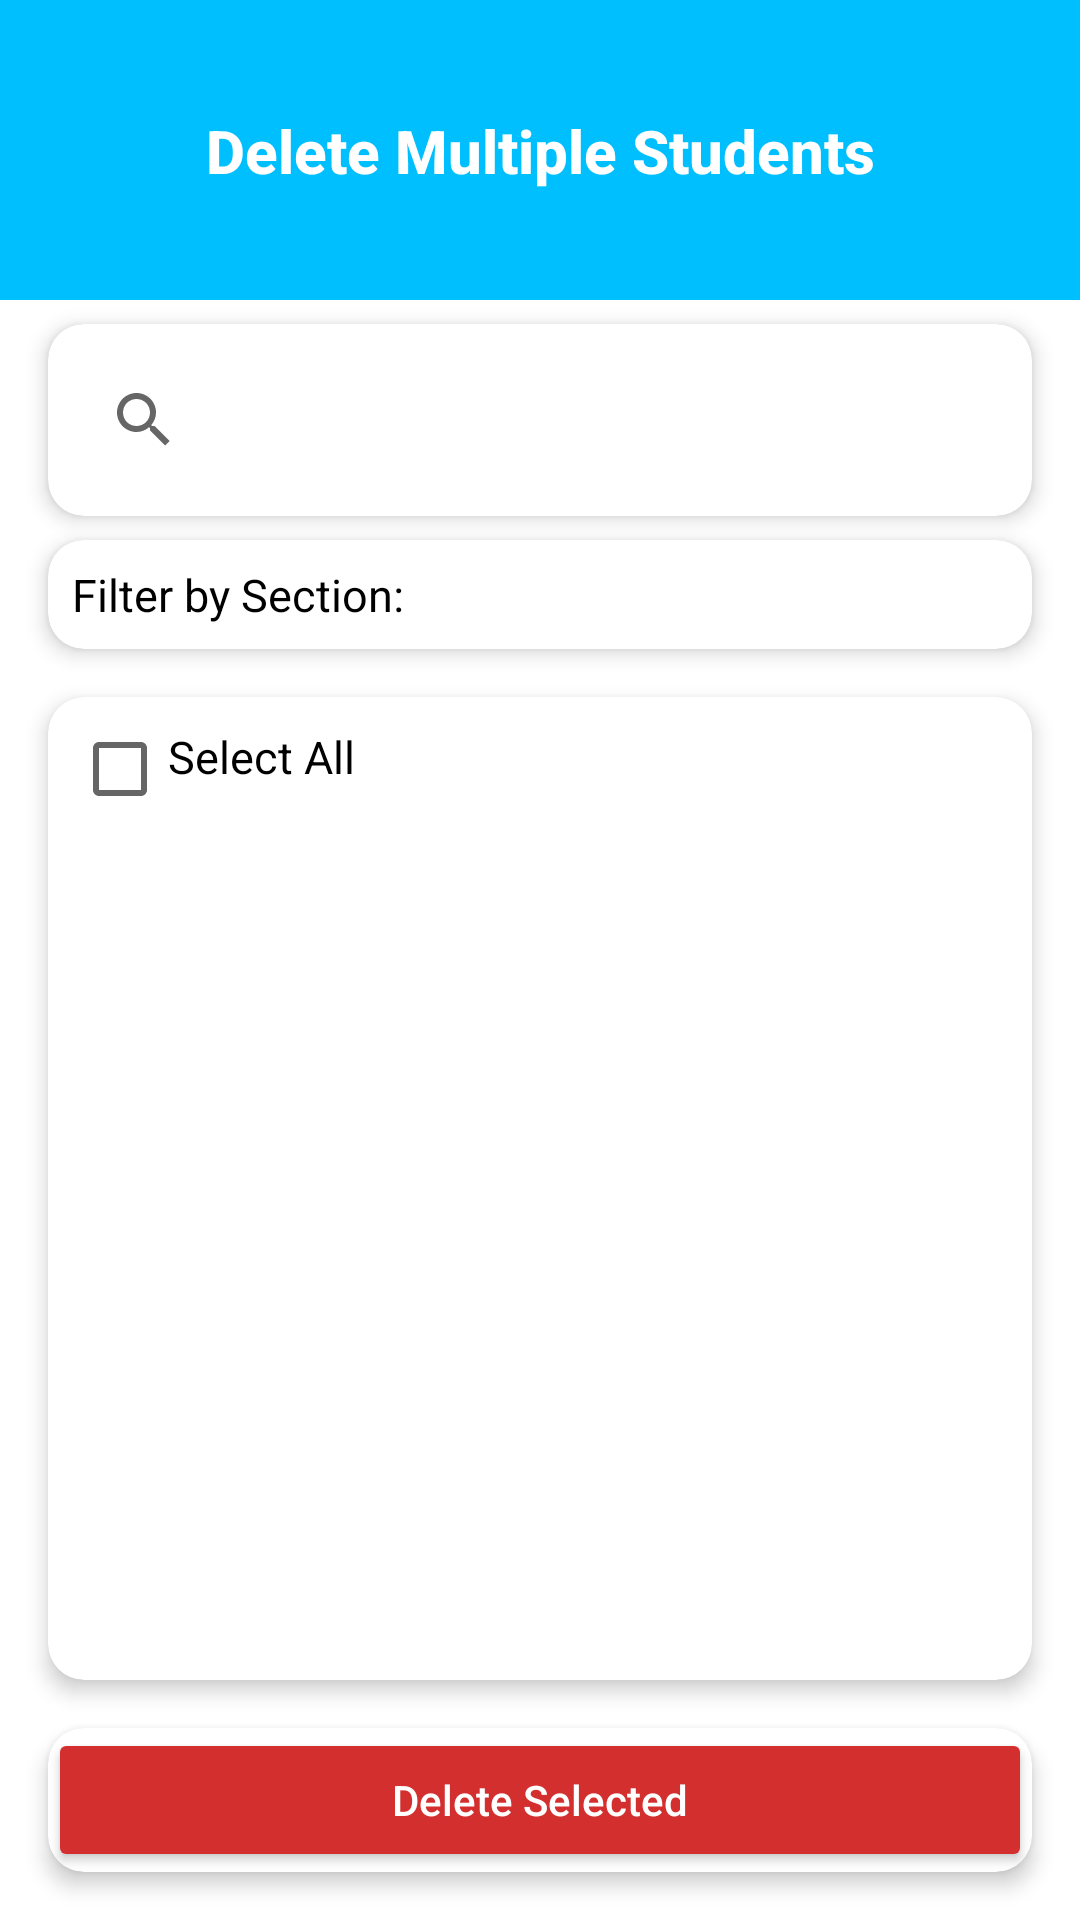

Write the Android layout XML for this screen, with the resource values it uses.
<!-- AndroidManifest.xml: application theme Theme.Loginpage -->
<!-- res/layout/activity_deletemult.xml -->
<androidx.constraintlayout.widget.ConstraintLayout
    xmlns:android="http://schemas.android.com/apk/res/android"
    xmlns:app="http://schemas.android.com/apk/res-auto"
    xmlns:tools="http://schemas.android.com/tools"
    android:layout_width="match_parent"
    android:layout_height="match_parent"
    >

    
    <androidx.constraintlayout.widget.ConstraintLayout
        android:id="@+id/header"
        android:layout_width="match_parent"
        android:layout_height="100dp"
        android:background="@color/teal_200"
        app:layout_constraintTop_toTopOf="parent"
        app:layout_constraintStart_toStartOf="parent"
        app:layout_constraintEnd_toEndOf="parent">

        <TextView
            android:id="@+id/headerTitle"
            android:layout_width="wrap_content"
            android:layout_height="wrap_content"
            android:text="Delete Multiple Students"
            android:textColor="@android:color/white"
            android:textSize="20sp"
            android:textStyle="bold"
            android:fontFamily="sans-serif-medium"
            app:layout_constraintTop_toTopOf="parent"
            app:layout_constraintBottom_toBottomOf="parent"
            app:layout_constraintStart_toStartOf="parent"
            app:layout_constraintEnd_toEndOf="parent" />
    </androidx.constraintlayout.widget.ConstraintLayout>

    
    <androidx.cardview.widget.CardView
        android:id="@+id/searchCard"
        android:layout_width="match_parent"
        android:layout_height="wrap_content"
        android:layout_marginTop="8dp"
        android:layout_marginStart="16dp"
        android:layout_marginEnd="16dp"
        app:cardCornerRadius="12dp"
        app:cardElevation="4dp"
        app:layout_constraintTop_toBottomOf="@id/header"
        app:layout_constraintStart_toStartOf="parent"
        app:layout_constraintEnd_toEndOf="parent">

        <androidx.appcompat.widget.SearchView
            android:id="@+id/searchView"
            android:layout_width="match_parent"
            android:layout_height="wrap_content"
            android:queryHint="Search by Section"
            android:iconifiedByDefault="false"
            android:background="@null"
            android:padding="8dp"
            android:textColorHint="@color/gray" />
    </androidx.cardview.widget.CardView>

    
    <androidx.cardview.widget.CardView
        android:id="@+id/filterCard"
        android:layout_width="match_parent"
        android:layout_height="wrap_content"
        android:layout_marginStart="16dp"
        android:layout_marginEnd="16dp"
        android:layout_marginTop="8dp"
        app:cardCornerRadius="12dp"
        app:cardElevation="4dp"
        app:layout_constraintTop_toBottomOf="@id/searchCard"
        app:layout_constraintStart_toStartOf="parent"
        app:layout_constraintEnd_toEndOf="parent">

        <LinearLayout
            android:layout_width="match_parent"
            android:layout_height="wrap_content"
            android:orientation="horizontal"
            android:padding="8dp"
            android:gravity="center_vertical">

            <TextView
                android:id="@+id/tv_filter_label"
                android:layout_width="wrap_content"
                android:layout_height="wrap_content"
                android:text="Filter by Section:"
                android:textSize="15dp"
                android:textAppearance="?attr/textAppearanceBody1"
                android:layout_marginEnd="8dp" />

            <Spinner
                android:id="@+id/spinner_section_filter"
                android:layout_width="0dp"
                android:layout_height="wrap_content"
                android:layout_weight="1"
                android:background="?attr/selectableItemBackgroundBorderless" />
        </LinearLayout>
    </androidx.cardview.widget.CardView>

    
    <androidx.cardview.widget.CardView
        android:id="@+id/listCard"
        android:layout_width="match_parent"
        android:layout_height="0dp"
        android:layout_margin="16dp"
        app:cardCornerRadius="12dp"
        app:cardElevation="4dp"
        app:layout_constraintTop_toBottomOf="@id/filterCard"
        app:layout_constraintStart_toStartOf="parent"
        app:layout_constraintEnd_toEndOf="parent"
        app:layout_constraintBottom_toTopOf="@id/footerCard">

        <LinearLayout
            android:layout_width="match_parent"
            android:layout_height="match_parent"
            android:orientation="vertical"
            android:padding="8dp">

            <CheckBox
                android:id="@+id/cb_select_all"
                android:layout_width="wrap_content"
                android:layout_height="wrap_content"
                android:text="Select All"
                android:textSize="15dp"
                android:textAppearance="?attr/textAppearanceBody1"
                android:paddingBottom="8dp" />

            <androidx.recyclerview.widget.RecyclerView
                android:id="@+id/rv_student_list"
                android:layout_width="match_parent"
                android:layout_height="match_parent"
                android:clipToPadding="false"
                android:scrollbars="none"
                tools:listitem="@layout/item_student2" />
        </LinearLayout>
    </androidx.cardview.widget.CardView>

    
    <androidx.cardview.widget.CardView
        android:id="@+id/footerCard"
        android:layout_width="match_parent"
        android:layout_height="wrap_content"
        android:layout_margin="16dp"
        app:cardCornerRadius="12dp"
        app:cardElevation="4dp"
        app:layout_constraintBottom_toBottomOf="parent"
        app:layout_constraintStart_toStartOf="parent"
        app:layout_constraintEnd_toEndOf="parent">

        <Button
            android:id="@+id/btn_delete_selected"
            android:layout_width="match_parent"
            android:layout_height="wrap_content"
            android:text="Delete Selected"
            android:backgroundTint="@color/red"
            android:textColor="@android:color/white"
            android:textAllCaps="false" />
    </androidx.cardview.widget.CardView>

</androidx.constraintlayout.widget.ConstraintLayout>
<!-- res/layout/item_student2.xml (included above) -->
<androidx.cardview.widget.CardView
    xmlns:android="http://schemas.android.com/apk/res/android"
    xmlns:app="http://schemas.android.com/apk/res-auto"
    android:layout_width="match_parent"
    android:layout_height="wrap_content"
    android:layout_margin="12dp"
    app:cardElevation="8dp"
    app:cardCornerRadius="16dp"
    app:cardBackgroundColor="@android:color/white">

    <LinearLayout
        android:layout_width="match_parent"
        android:layout_height="wrap_content"
        android:orientation="horizontal"
        android:padding="16dp">

        
        <CheckBox
            android:id="@+id/cb_select_student"
            android:layout_width="wrap_content"
            android:layout_height="wrap_content"
            android:layout_gravity="center_vertical"
            android:layout_marginEnd="16dp"/>

        
        <LinearLayout
            android:layout_width="0dp"
            android:layout_height="wrap_content"
            android:orientation="vertical"
            android:layout_weight="1">

            
            <TextView
                android:id="@+id/studentNameTextView"
                android:layout_width="wrap_content"
                android:layout_height="wrap_content"
                android:text="Student Name"
                android:textSize="18sp"
                android:textStyle="bold"
                android:textColor="@color/black"
                android:fontFamily="sans-serif-medium"
                android:layout_marginBottom="4dp" />

            
            <TextView
                android:id="@+id/studentRollNumberTextView"
                android:layout_width="wrap_content"
                android:layout_height="wrap_content"
                android:text="Roll No: 12345"
                android:textSize="14sp"
                android:textColor="@color/gray"
                android:fontFamily="sans-serif"
                android:layout_marginBottom="4dp" />

            
            <TextView
                android:id="@+id/studentBranchTextView"
                android:layout_width="wrap_content"
                android:layout_height="wrap_content"
                android:text="Branch: Computer Science"
                android:textSize="14sp"
                android:textColor="@color/gray"
                android:fontFamily="sans-serif" />

        </LinearLayout>

    </LinearLayout>
</androidx.cardview.widget.CardView>
<!-- resources referenced by this layout -->
<resources>
  <color name="black">#000000</color>
  <color name="gray">#808080</color>
  <color name="red">#D32F2F</color>
  <color name="teal_200">#00BFFF</color>
  <style name="Theme.Loginpage" parent="Base.Theme.Loginpage" />
  <style name="Base.Theme.Loginpage" parent="Theme.AppCompat.Light.NoActionBar">
          
          
          <item name="android:windowBackground">@android:color/white</item>
      </style>
</resources>
